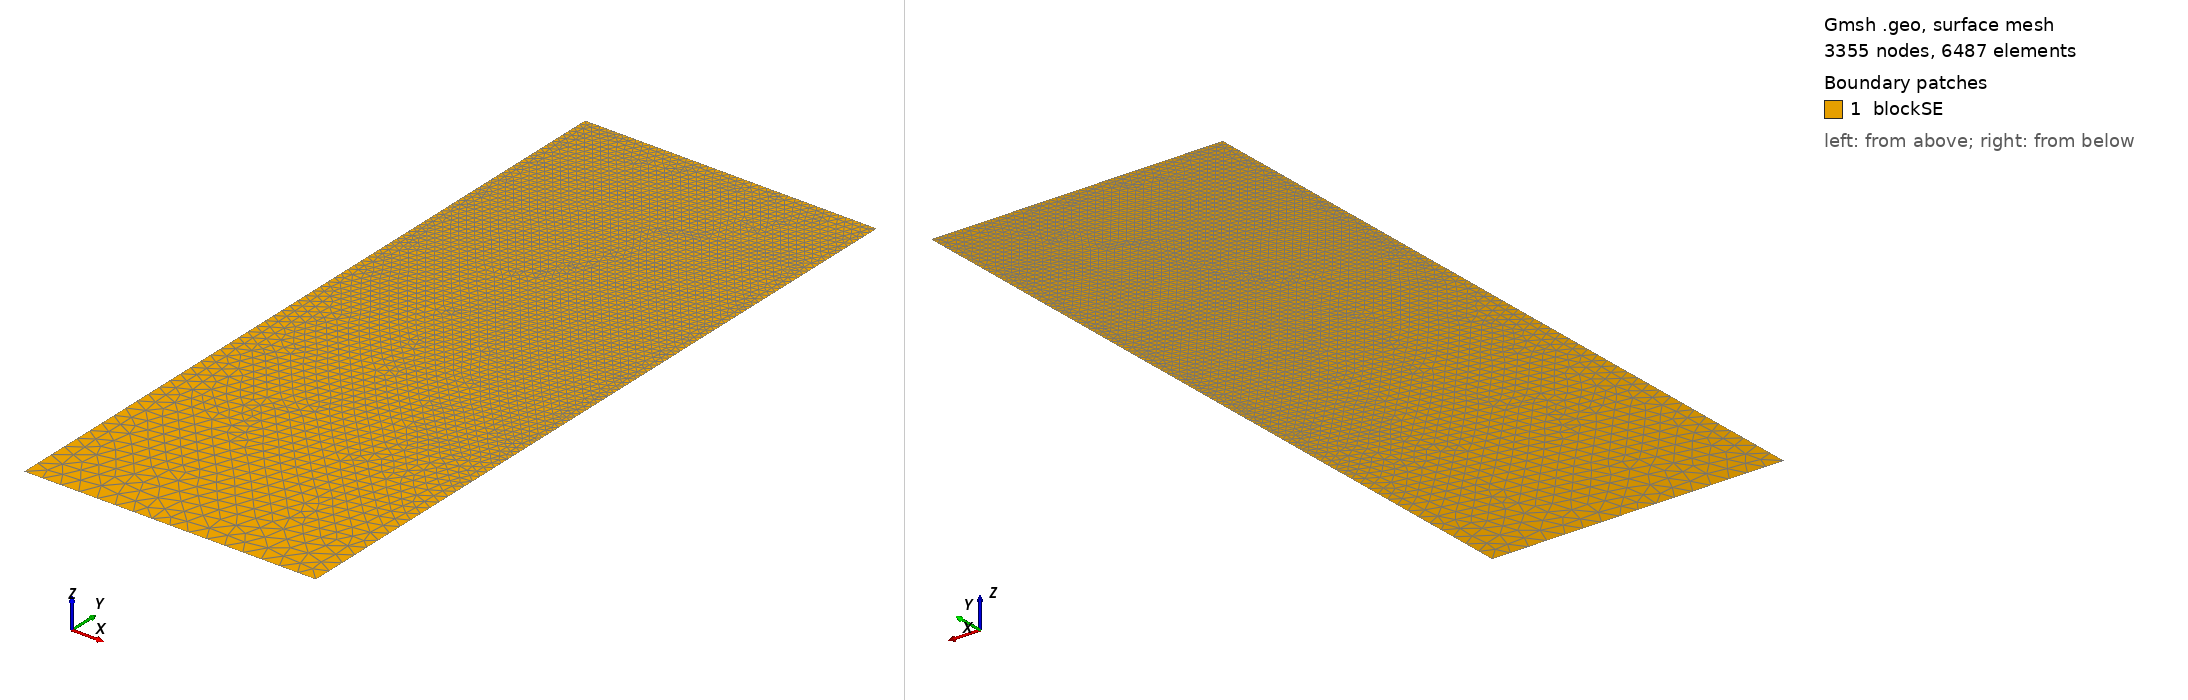

Gmsh geometry script, surface-meshed: 3355 nodes, 6487 surface elements. Boundary patches (legend numbers): 1 blockSE. Left view from above one corner, right view from below the opposite corner. Legend entries are the model's physical surfaces. The drawing asked Gmsh for element sizes between 1% and 20% of the model's largest extent; the script's own settings can give other sizes.

=== t76.geo (drawn) ===
/// Build a 2D model with micro-electrode

//SetFactory("OpenCASCADE");

// Parameters
hSE  = 20.0;  // thickness of the SE, in unit um
wSE  = 8.0;  // width of the SE, in unit um
hLi  = 8.5885;    // initial height of the Li in the pore, in unit um
rp   = 0.05;  // the round radius at corner point, in unit um
mSE  = 0.5;  // mesh characteristic length for SE out boundaries
mAnd = 0.05;  // mesh characteristic length for micro-probe

//**** Create points **/
// Create points for the boundary
Point(1) = {0, 0, 0, mSE};            Point(2) = {wSE, 0, 0, mSE};
Point(3) = {wSE, hSE-hLi, 0, mAnd};   Point(4) = {wSE, hSE-rp, 0, mAnd}; 
Point(5) = {wSE-rp, hSE-rp, 0, mAnd}; Point(6) = {wSE-rp, hSE, 0, mAnd}; 
Point(7) = {0, hSE, 0, mAnd};

//***** Create lines **/
// Creat lines for the boundary
Line(1)   = {1, 2};     Line(2)   = {2, 3};
Line(3)   = {3, 4};     Circle(4) = {4, 5, 6};  
Line(5)   = {6, 7};     Line(6)   = {7, 1};

//*** Create loops from lines **/
Curve Loop(6) = {1, 2, 3, 4, 5, 6};   // Outer boundary

//*** Create blocks from lines **/
Plane Surface(1) = {6}; // creat block SE

//*** Physical names **/
Physical Curve("SE_btm")     = {1};
Physical Curve("SE_right")   = {2};
//Physical Curve("SE_top")     = {3};
Physical Curve("SE_left")    = {6};
Physical Curve("And_btm")    = {3, 4, 5};
Physical Surface("blockSE")  = {1};
